Run: headless pygame with SDL's dummy video driver; simulated clock (each Clock.tick advances the game by its frame time, no real sleeping); random seed 0; keys injected as events and as key.get_pressed() state; no mouse input.
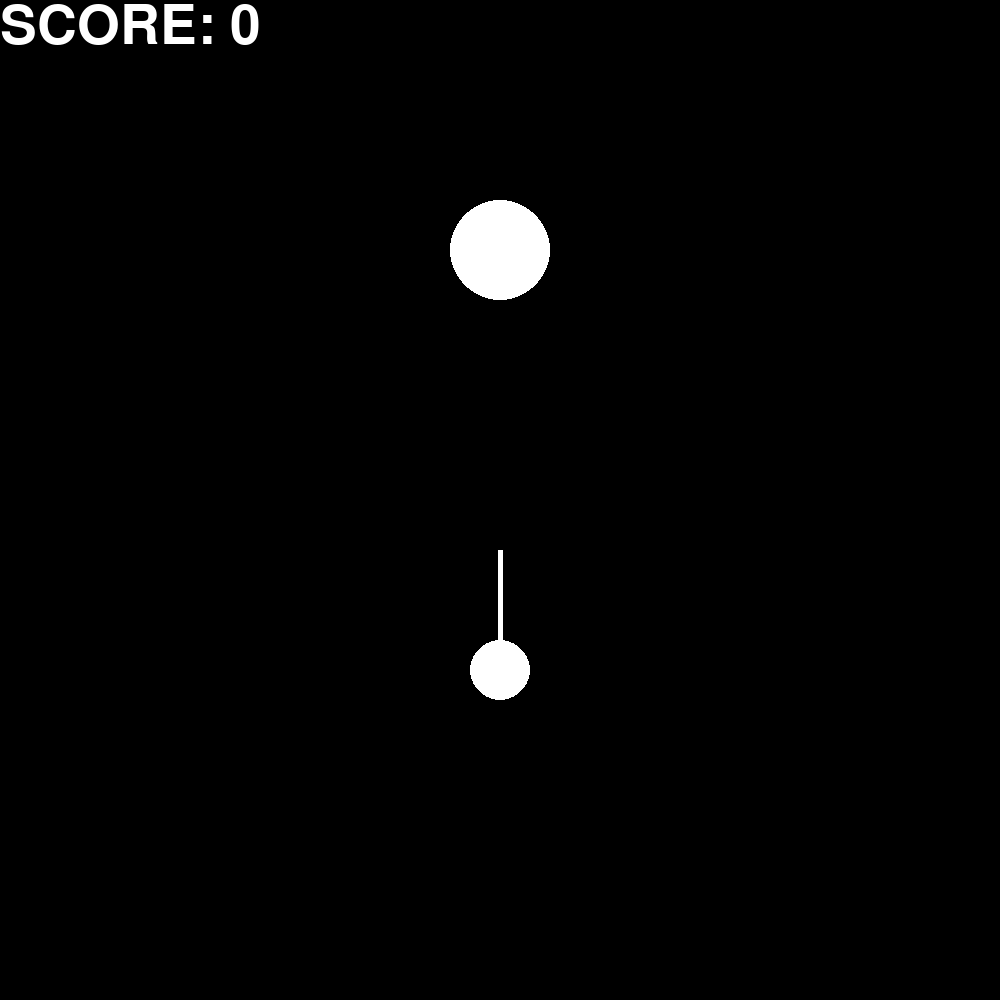
Frame 1 of 4 · flips 1–60 · no input
Frame 2 of 4 · flips 61–180 · tapped SPACE, RETURN · held RIGHT (→), D · screen unchanged from frame 1, image omitted
Frame 3 of 4 · flips 181–300 · held DOWN (↓), S · screen unchanged from frame 2, image omitted
Frame 4 of 4 · flips 301–420 · held LEFT (←), A, UP (↑), W · screen unchanged from frame 3, image omitted

The pygame program that drew these frames:

import pygame  # type: ignore
from math import sin, cos, pi, dist
import sys

# pygame setup
SCREEN_WIDTH = 1000
SCREEN_HEIGHT = 1000
SCREEN_MIDDLE = [SCREEN_WIDTH // 2, SCREEN_HEIGHT // 4]


def main():
    pygame.init()
    screen = pygame.display.set_mode((SCREEN_WIDTH, SCREEN_HEIGHT))
    clock = pygame.time.Clock()
    running = True

    WHITE = (255, 255, 255)
    font = pygame.font.Font(None, 80)

    core_ang = 0.0
    core_speed = 2.5
    core_radii = 50
    line_len = 300
    snipe_radii = 30
    snipes = []
    pressed = False

    REVERSED = True
    SPEED_UP = False
    SPEED_ADD = False

    round = 0

    while running:
        for event in pygame.event.get():
            if event.type == pygame.QUIT:
                running = False

        screen.fill("black")

        core_ang += core_speed
        core_ang %= 360

        text = font.render(f"SCORE: {len(snipes)}", True, WHITE)
        screen.blit(text, (0, 0))

        keys = pygame.key.get_pressed()
        if keys[pygame.K_SPACE]:
            if not pressed:
                pressed = True

                k = SCREEN_MIDDLE[1] + line_len + 300
                while k > SCREEN_MIDDLE[1] + line_len:
                    k -= 100

                    screen.fill("black")
                    for i in range(len(snipes)):
                        angle = snipes[i]
                        x = sin(angle * pi / 180) * line_len
                        y = cos(angle * pi / 180) * line_len
                        pygame.draw.line(
                            screen,
                            WHITE, [SCREEN_MIDDLE[0], SCREEN_MIDDLE[1]],
                            [SCREEN_MIDDLE[0] + x, SCREEN_MIDDLE[1] + y],
                            width=5)
                        pygame.draw.circle(
                            screen,
                            WHITE,
                            [SCREEN_MIDDLE[0] + x, SCREEN_MIDDLE[1] + y],
                            radius=snipe_radii)

                    pygame.draw.circle(screen, WHITE,
                                       [SCREEN_MIDDLE[0], SCREEN_MIDDLE[1]],
                                       core_radii)

                    pygame.draw.line(screen,
                                     WHITE, [SCREEN_MIDDLE[0], k - line_len],
                                     [SCREEN_MIDDLE[0], k],
                                     width=5)
                    pygame.draw.circle(screen, WHITE, [SCREEN_MIDDLE[0], k],
                                       snipe_radii)

                    screen.blit(text, (0, 0))

                    pygame.display.flip()
                    pygame.display.update()

                    clock.tick(60)

                snipes.append(0.0)
                if REVERSED:
                    core_speed = -core_speed
        else:
            pressed = False

        if keys[pygame.K_r]:
            main()

        loc = []
        for i in range(len(snipes)):
            angle = snipes[i]
            x = sin(angle * pi / 180) * line_len
            y = cos(angle * pi / 180) * line_len
            pygame.draw.line(screen,
                             WHITE, [SCREEN_MIDDLE[0], SCREEN_MIDDLE[1]],
                             [SCREEN_MIDDLE[0] + x, SCREEN_MIDDLE[1] + y],
                             width=5)
            pygame.draw.circle(screen,
                               WHITE,
                               [SCREEN_MIDDLE[0] + x, SCREEN_MIDDLE[1] + y],
                               radius=snipe_radii)
            snipes[i] += core_speed
            snipes[i] %= 360
            loc.append([x, y])

        pygame.draw.circle(screen, WHITE, [SCREEN_MIDDLE[0], SCREEN_MIDDLE[1]],
                           core_radii)

        pygame.draw.line(
            screen,
            WHITE, [SCREEN_MIDDLE[0], SCREEN_MIDDLE[1] + 300],
            [SCREEN_MIDDLE[0], SCREEN_MIDDLE[1] + 300 + (line_len - 180)],
            width=5)
        pygame.draw.circle(
            screen, WHITE,
            [SCREEN_MIDDLE[0], SCREEN_MIDDLE[1] + 300 + (line_len - 180)],
            snipe_radii)

        if SPEED_UP:
            if round % 100 == 1:
                if core_speed >= 0:
                    core_speed += 4.5
                else:
                    core_speed -= 4.5
            elif round % 100 == 30:
                if core_speed >= 0:
                    core_speed -= 4.5
                else:
                    core_speed += 4.5

        if SPEED_ADD:
            if core_speed >= 0 and core_speed < 10:
                core_speed += 0.003
            elif core_speed <= 0 and core_speed < -10:
                core_speed -= 0.003

        round += 1
        pygame.display.flip()
        pygame.display.update()
        clock.tick(60)

        collides = False
        for i in range(len(loc)):
            for j in range(i + 1, len(loc)):
                if dist(loc[i], loc[j]) <= 2 * snipe_radii:
                    collides = True

        if collides:
            while True:
                if not running:
                    break
                for event in pygame.event.get():
                    if event.type == pygame.QUIT:
                        running = False
                keys = pygame.key.get_pressed()
                if keys[pygame.K_r]:
                    main()
                    running = False
    pygame.quit()
    sys.exit()


main()
